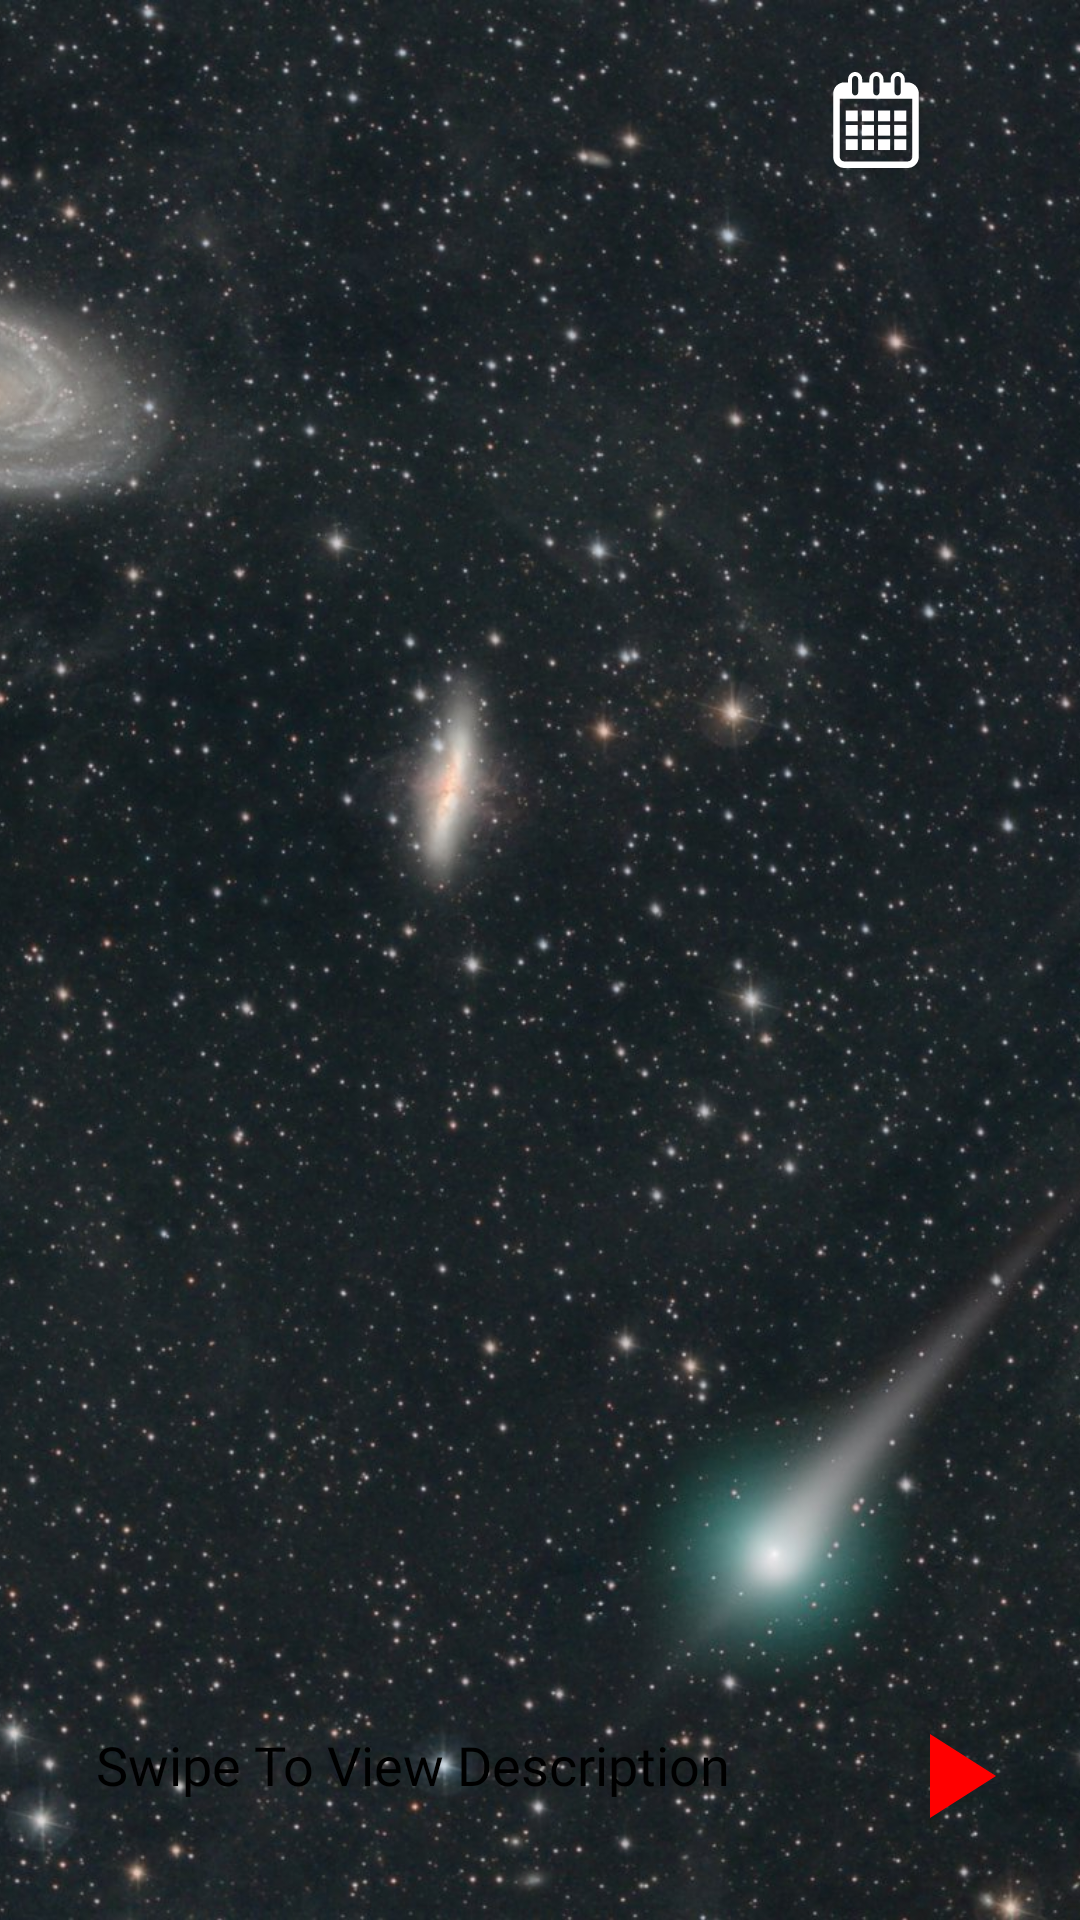

Here is an Android app screen rendered from its layout file. Give the layout XML and the strings, colors and styles it references.
<!-- AndroidManifest.xml: application theme AppTheme -->
<!-- res/layout/fragment_main.xml -->
<?xml version="1.0" encoding="utf-8"?>
<androidx.constraintlayout.motion.widget.MotionLayout xmlns:android="http://schemas.android.com/apk/res/android"
    xmlns:app="http://schemas.android.com/apk/res-auto"
    xmlns:tools="http://schemas.android.com/tools"
    android:layout_width="match_parent"
    android:layout_height="match_parent"
    tools:context=".MainActivity"
    app:layoutDescription="@xml/activity_main_scene">

    <ImageView
        android:id="@+id/header_image"
        android:layout_width="0dp"
        android:layout_height="0dp"
        android:scaleType="centerCrop"
        app:layout_constraintBottom_toTopOf="@+id/content_layout"
        app:layout_constraintEnd_toEndOf="parent"
        app:layout_constraintStart_toStartOf="parent"
        app:layout_constraintTop_toTopOf="parent"
        app:srcCompat="@drawable/sampleimage"
        android:contentDescription="@string/header_image" />

    <LinearLayout
        android:id="@+id/title_layout"
        android:layout_width="match_parent"
        android:layout_height="wrap_content"
        android:layout_marginStart="16dp"
        android:layout_marginTop="16dp"
        android:layout_marginEnd="16dp"
        android:elevation="8dp"
        android:orientation="horizontal"
        android:weightSum="1"
        app:layout_constraintEnd_toEndOf="parent"
        app:layout_constraintStart_toStartOf="parent"
        app:layout_constraintTop_toTopOf="parent">

        <TextView
            android:id="@+id/tv_title"
            android:layout_width="wrap_content"
            android:layout_height="wrap_content"
            android:fontFamily="@font/raleway_semibold"
            android:layout_weight="0.8"
            android:textColor="@color/textColor"
            android:textSize="28sp"
            app:layout_constraintStart_toStartOf="parent"
            app:layout_constraintTop_toTopOf="parent" />

        <ImageButton
            android:id="@+id/iv_calender"
            android:layout_width="wrap_content"
            android:layout_height="wrap_content"
            android:layout_weight="0.2"
            android:tint="@android:color/white"
            android:padding="8dp"
            android:backgroundTint="@android:color/transparent"
            app:layout_constraintBottom_toBottomOf="@+id/tv_title"
            app:layout_constraintEnd_toEndOf="parent"
            app:layout_constraintTop_toTopOf="parent"
            app:srcCompat="@drawable/ic_calendar"
            android:contentDescription="@string/button_for_calendar" />
    </LinearLayout>


    <LinearLayout
        android:id="@+id/content_layout"
        android:layout_width="0dp"
        android:layout_height="wrap_content"
        android:orientation="vertical"
        app:layout_constraintBottom_toBottomOf="parent"
        app:layout_constraintEnd_toEndOf="parent"
        app:layout_constraintStart_toStartOf="parent">

        <TextView
            android:id="@+id/tv_explanation"
            android:layout_width="match_parent"
            android:layout_height="wrap_content"
            android:fontFamily="@font/raleway_semibold"
            android:paddingStart="32dp"
            android:paddingEnd="32dp"
            android:paddingBottom="32dp"
            android:paddingTop="16dp"
            app:lineHeight="26dp" />
    </LinearLayout>

    <LinearLayout
        android:id="@+id/description_layout"
        android:layout_width="0dp"
        android:layout_height="wrap_content"
        android:background="@drawable/title_layout_bg"
        android:orientation="horizontal"
        app:layout_constraintBottom_toBottomOf="@+id/header_image"
        app:layout_constraintEnd_toEndOf="parent"
        app:layout_constraintStart_toStartOf="parent">

        <TextView
            android:id="@+id/textView2"
            android:layout_width="wrap_content"
            android:layout_height="wrap_content"
            android:fontFamily="@font/raleway_semibold"
            android:padding="32dp"
            android:text="@string/swipe_to_view_description"
            android:textColor="@android:color/background_dark"
            android:textSize="18sp" />
        <ImageButton
            android:id="@+id/btn_play"
            android:layout_width="wrap_content"
            android:layout_height="wrap_content"
            android:backgroundTint="@android:color/transparent"
            android:padding="24dp"
            android:src="@drawable/ic_play_arrow"
            android:contentDescription="@string/button_for_playing_media" />
    </LinearLayout>


</androidx.constraintlayout.motion.widget.MotionLayout>
<!-- resources referenced by this layout -->
<resources>
  <color name="textColor">#F7F0F0</color>
  <!-- drawable ic_calendar: vector/xml drawable (drawable, 2553 chars, omitted) -->
  <!-- drawable ic_play_arrow (drawable) -->
  <vector xmlns:android="http://schemas.android.com/apk/res/android"
      android:width="48dp"
      android:height="48dp"
      android:viewportWidth="24"
      android:viewportHeight="24"
      android:tint="#FF0000">
    <path
        android:fillColor="#FF0000"
        android:pathData="M8,5v14l11,-7z"/>
  </vector>
  <!-- drawable sampleimage: jpg bitmap (drawable-v24, 488581 bytes) -->
  <string name="button_for_calendar">Button for Calendar</string>
  <string name="button_for_playing_media">button for playing media</string>
  <string name="header_image">Header Image</string>
  <string name="swipe_to_view_description">Swipe To View Description</string>
  <style name="AppTheme" parent="Theme.AppCompat.Light.NoActionBar">
          
          <item name="colorPrimary">@color/colorPrimary</item>
          <item name="colorPrimaryDark">@color/colorPrimaryDark</item>
          <item name="colorAccent">@color/colorAccent</item>
      </style>
  <color name="colorPrimary">#6200EE</color>
  <color name="colorPrimaryDark">#36393B</color>
  <color name="colorAccent">#03DAC5</color>
</resources>
